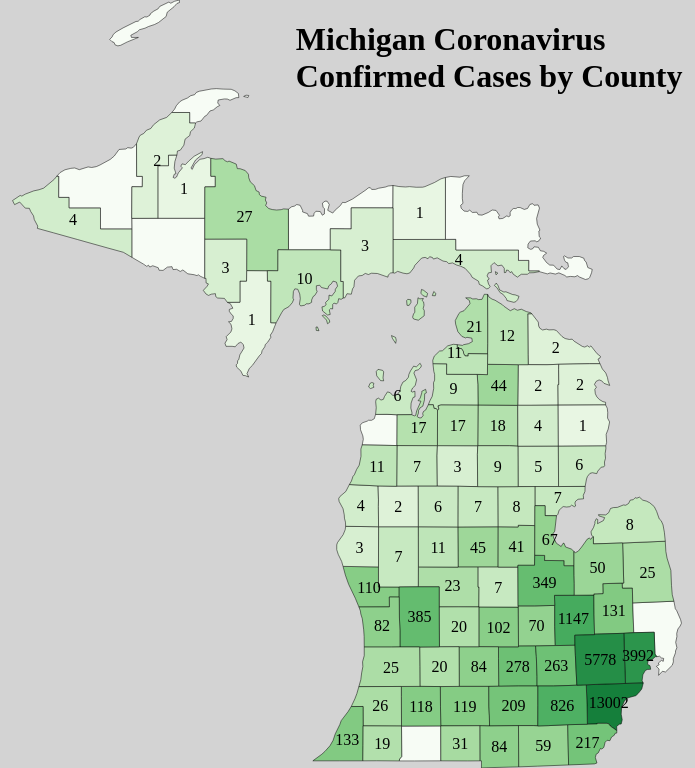
D3 v4 page, settled after 360 driven frames (6 s of simulated time); the page loaded 2 data file(s).


    var width = document.body.clientWidth;
    var height = document.body.clientHeight;
    
    var svg = d3.select("body").append("svg");
    
	queue()
		.defer(d3.json, "mi.json")
		.defer(d3.csv, "cases.csv")
		.await(ready);

	function ready(error, mi_map, cases) {
	  var casesByCounty = {};
	  var deathsByCounty = {};
	  
		cases.forEach(function(d) { 
			casesByCounty[d.county] = +d.cases;
			deathsByCounty[d.county] = +d.deaths; 
			})
				
		var counties = topojson.feature(mi_map, mi_map.objects.cb_2018_us_county_5m);
		
		var path = d3.geoPath()
		.projection(d3.geoMercator()
			.fitSize([width, height], counties));
		
		counties.features.forEach(function(d) { 
			d.cases = casesByCounty[d.properties.NAME]; 
			d.deaths = deathsByCounty[d.properties.NAME];
			});
		
		var max_cases = d3.max(counties.features, function(d) { return d.cases })
		
		var color = d3.scaleLog()
			.domain([1, max_cases])
			.range([.1, .8])

		var tooltip = d3.select("body").append("div")
            .attr("class", "tooltip")
            .style("opacity", 0)
            .style("width", 600);
			
		svg.selectAll("path.county")
			.data(counties.features)
			.enter()
			.append("path")
			.attr("class", "county")
			.attr("d", path)
			.style("fill", function(d) { return d3.interpolateGreens(color(d.cases)); })
			.on("mouseover", function(d) {                   
				<!-- tooltip.style("visibility", "visible");    -->
				d3.select(this).style("stroke-width", 2);
				var tip = "<b>" + d.properties.NAME + "</b><br />Cases: " + d.cases + "<br />Deaths: " + d.deaths;
				tooltip.html(tip)
					.style("left", (d3.event.pageX) + "px")
					.style("top", (d3.event.pageY) + "px");
				tooltip.transition()
					.duration(500)
					.style("opacity", 1);
				
				})
			.on("mouseout", function(d) {       
				<!-- tooltip.style("visibility", "hidden"); -->
				d3.select(this).style("stroke-width", 0.5);
				tooltip.transition()
					.duration(200)
					.style("opacity", 0);
				})
			.on("mousemove", function(d) {
				var tip = "<b>" + d.properties.NAME + "</b><br />Cases: " + d.cases + "<br />Deaths: " + d.deaths;
				tooltip.html(tip)
					.style("left", (d3.event.pageX - 62) + "px")
					.style("top", (d3.event.pageY - 54) + "px");
				})
			
		svg.selectAll("text")
			.data(counties.features)
			.enter()
			.append("text")
			.attr("fill", "black")
			.attr("transform", function(d) { 
				var centroid = path.centroid(d);
				return "translate(" + centroid[0] + "," + centroid[1] + ")"
				})
			.attr("text-anchor", "middle")
			.attr("dy", ".35em")
			.text(function(d) {
				  if (d.cases == 0) {
				  return "";
				  } else {
				  return d.cases
				  }
				})	
    }
  

### data: mi.json
{
 "type": "Topology",
 "arcs": [
  [
   [
    3555,
    2278
   ],
   [
    381,
    -6
   ]
  ],
  [
   [
    3936,
    2272
   ],
   [
    0,
    -223
   ],
   [
    223,
    -1
   ]
  ],
  [
   [
    4159,
    2048
   ],
   [
    0,
    -113
   ]
  ],
  [
   [
    4159,
    1935
   ],
   [
    -106,
    1
   ],
   [
    1,
    -111
   ],
   [
    -328,
    -1
   ]
  ],
  [
   [
    3726,
    1824
   ],
   [
    -39,
    98
   ],
   [
    -72,
    156
   ],
   [
    -35,
    103
   ],
   [
    -25,
    97
   ]
  ],
  [
   [
    5438,
    1837
   ],
   [
    180,
    0
   ],
   [
    214,
    5
   ]
  ],
  [
   [
    5832,
    1842
   ],
   [
    0,
    -234
   ],
   [
    6,
    -217
   ]
  ],
  [
   [
    5838,
    1391
   ],
   [
    -212,
    -5
   ]
  ],
  "... 233 more items"
 ],
 "transform": {
  "scale": [
   0.001113,
   0.0007798
  ],
  "translate": [
   -90.42,
   41.7
  ]
 },
 "objects": {
  "cb_2018_us_county_5m": {
   "type": "GeometryCollection",
   "geometries": [
    "{... 3 keys}",
    "{... 3 keys}",
    "{... 3 keys}",
    "{... 3 keys}",
    "{... 3 keys}",
    "{... 3 keys}",
    "{... 3 keys}",
    "{... 3 keys}",
    "... 75 more items"
   ]
  }
 }
}

### data: cases.csv
county, cases, deaths
Alcona, 1, 0
Alger, 0, 0
Allegan, 25, 0
Alpena, 2, 0
Antrim, 9, 0
Arenac, 7, 0
Baraga, 1, 0
Barry, 20, 1
Bay, 67, 2
Benzie, 0, 0
Berrien, 133, 7
Branch, 31, 2
Calhoun, 119, 4
Cass, 19, 1
Charlevoix, 11, 1
Cheboygan, 12, 1
Chippewa, 0, 0
Clare, 7, 1
Clinton, 102, 6
Crawford, 18, 1
Delta, 10, 1
Dickinson, 3, 2
Eaton, 84, 5
Emmet, 21, 2
Genesee, 1147, 99
Gladwin, 8, 0
Gogebic, 4, 1
Grand Traverse, 17, 3
Gratiot, 7, 0
Hillsdale, 84, 9
Houghton, 2, 0
Huron, 8, 0
Ingham, 278, 6
Ionia, 20, 2
Iosco, 6, 1
Iron, 0, 0
Isabella, 45, 5
Jackson, 209, 8
Kalamazoo, 118, 8
Kalkaska, 17, 2
Kent, 385, 17
Keweenaw, 0, 0
Lake, 2, 0
Lapeer, 131, 13
Leelanau, 6, 0
Lenawee, 59, 0
Livingston, 263, 9
Luce, 1, 0
Mackinac, 4, 0
Macomb, 3992, 354
Manistee, 11, 0
Marquette, 27, 5
Mason, 4, 0
Mecosta, 11, 1
Menominee, 1, 0
Midland, 41, 1
Missaukee, 3, 1
Monroe, 217, 10
Montcalm, 23, 1
Montmorency, 2, 0
... 23 more rows